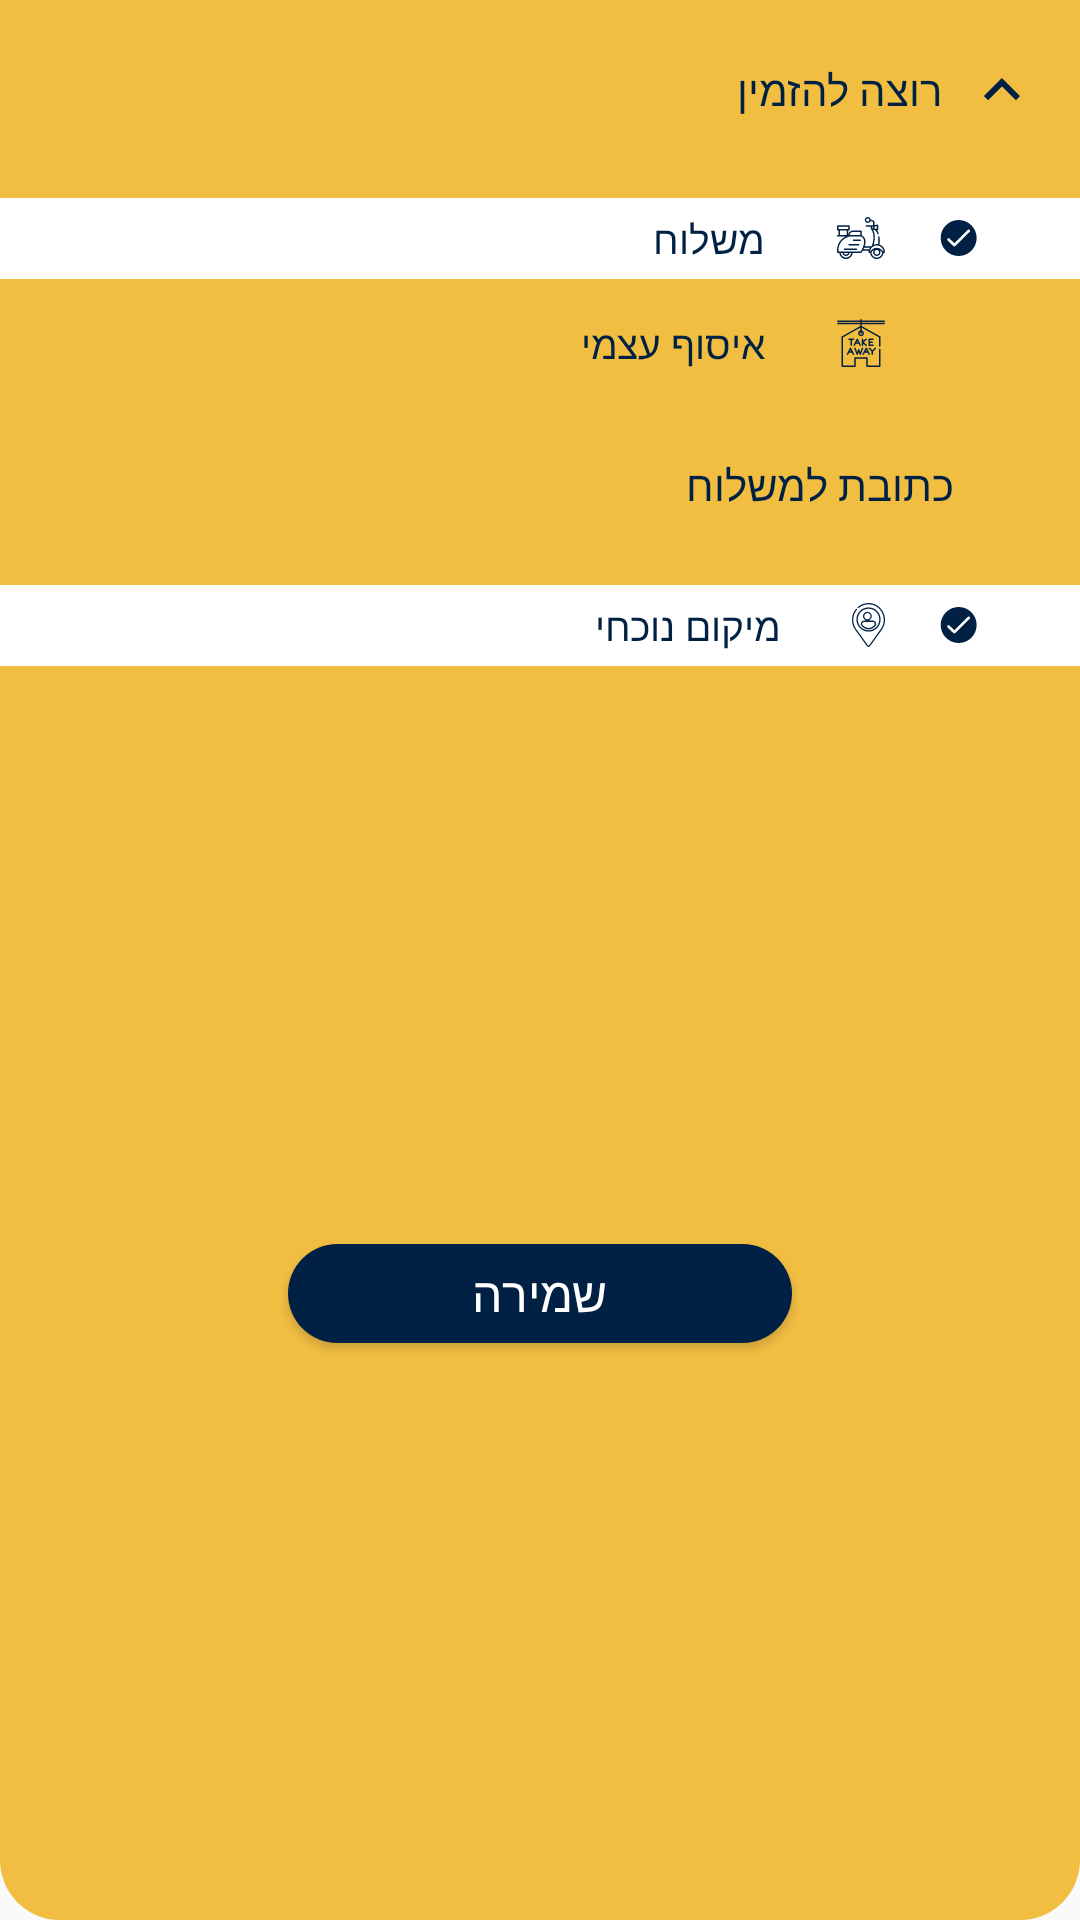

Write the Android layout XML for this screen, with the resource values it uses.
<!-- AndroidManifest.xml: application theme Theme.AppCompat.Light.NoActionBar -->
<!-- res/layout/address_list_from_top_screen_layout.xml -->
<?xml version="1.0" encoding="utf-8"?>
<androidx.constraintlayout.widget.ConstraintLayout xmlns:android="http://schemas.android.com/apk/res/android"
    xmlns:app="http://schemas.android.com/apk/res-auto"
    xmlns:tools="http://schemas.android.com/tools"
    android:layout_width="match_parent"
    android:layout_height="wrap_content"
    android:background="@drawable/filter_background_layout"
    android:layoutDirection="rtl">


    <LinearLayout
        android:id="@+id/linear_layout_head_area_address_list_from_to_screen_layout"
        android:layout_width="match_parent"
        android:layout_height="wrap_content"
        android:layout_marginTop="18dp"
        android:gravity="right"
        android:layoutDirection="rtl"
        android:orientation="horizontal"
        app:layout_constraintTop_toTopOf="parent">


        <ImageButton
            android:id="@+id/open_my_address_pop_up_image_btn_address_pop_up_window"
            android:layout_width="24dp"
            android:layout_height="24dp"
            android:layout_marginRight="14dp"
            android:background="@drawable/ic_baseline_keyboard_arrow_down_24"
            android:backgroundTint="@color/custom_blue"
            android:rotation="180" />


        <TextView
            android:layout_width="wrap_content"
            android:layout_height="wrap_content"
            android:layout_gravity="center"
            android:layout_marginRight="8dp"
            android:fontFamily="@font/assistant_bold"
            android:text="רוצה להזמין"
            android:textColor="@color/custom_blue" />


    </LinearLayout>


    <RadioGroup
        android:id="@+id/way_of_delivery_radio_group_address_list_pop_up_window"
        android:layout_width="match_parent"
        android:layout_height="wrap_content"
        android:layout_marginTop="24dp"
        android:gravity="center"
        android:layoutDirection="rtl"
        android:orientation="vertical"
        app:layout_constraintTop_toBottomOf="@+id/linear_layout_head_area_address_list_from_to_screen_layout">


        <RadioButton
            android:id="@+id/delivery_way_to_deliver_radio_btn_address_list_pop_up_window"
            android:layout_width="match_parent"
            android:layout_height="27dp"
            android:button="@drawable/radio_button_inset"
            android:checked="true"
            android:drawableRight="@drawable/ic_icon_delivery_top_screen"
            android:drawablePadding="24dp"
            android:fontFamily="@font/assistant_regular"
            android:background="@drawable/radio_button_background_top_screen_customize"
            android:layoutDirection="rtl"
            android:paddingRight="18dp"
            android:text="משלוח"
            android:textColor="@color/custom_blue"
            android:textSize="13sp" />


        <RadioButton
            android:id="@+id/self_take_way_to_deliver_radio_btn_address_list_pop_up_window"
            android:layout_width="match_parent"
            android:layout_height="27dp"
            android:layout_marginTop="8dp"
            android:button="@drawable/radio_button_inset"
            android:checked="false"
            android:drawableRight="@drawable/ic_self_take_icon"
            android:drawablePadding="24dp"
            android:fontFamily="@font/assistant_regular"
            android:background="@drawable/radio_button_background_top_screen_customize"
            android:layoutDirection="rtl"
            android:paddingRight="18dp"
            android:text="איסוף עצמי"
            android:textColor="@color/custom_blue"
            android:textSize="13sp" />


    </RadioGroup>


    <TextView
        android:id="@+id/address_list_head_line_text_view_address_list_pop_up_window"
        android:layout_width="wrap_content"
        android:layout_height="wrap_content"
        android:layout_gravity="center"
        android:layout_marginTop="24dp"
        android:layout_marginRight="42dp"
        android:fontFamily="@font/assistant_bold"
        android:text="כתובת למשלוח"
        android:textColor="@color/custom_blue"
        app:layout_constraintRight_toRightOf="parent"
        app:layout_constraintTop_toBottomOf="@+id/way_of_delivery_radio_group_address_list_pop_up_window" />


    <RadioGroup
        android:id="@+id/list_of_address_radio_group_address_list_pop_up_window"
        android:layout_width="match_parent"
        android:layout_height="wrap_content"
        android:layout_marginTop="24dp"
        android:gravity="center"
        android:layoutDirection="rtl"
        android:orientation="vertical"
        app:layout_constraintTop_toBottomOf="@+id/address_list_head_line_text_view_address_list_pop_up_window">


        <RadioButton
            android:id="@+id/my_location_address_to_deliver_radio_btn_address_list_pop_up_window"
            android:layout_width="match_parent"
            android:layout_height="27dp"
            android:button="@drawable/radio_button_inset"
            android:checked="true"
            android:drawableRight="@drawable/ic_icon_my_location"
            android:drawablePadding="24dp"
            android:fontFamily="@font/assistant_regular"
            android:background="@drawable/radio_button_background_top_screen_customize"
            android:layoutDirection="rtl"
            android:paddingRight="18dp"
            android:text="מיקום נוכחי"
            android:textColor="@color/custom_blue"
            android:textSize="13sp" />





































    </RadioGroup>


    <Button
        android:id="@+id/save_btn_address_list_pop_up_window"
        android:layout_width="168dp"
        android:layout_height="33dp"
        android:layout_marginTop="42dp"
        android:layout_marginBottom="42dp"
        android:background="@drawable/btn_sign_in_clicked_background"
        android:fontFamily="@font/assistant_bold"
        android:text="שמירה"
        android:textColor="@drawable/btn_sign_in_clicked_text_view_opposite"
        android:textSize="16sp"
        app:layout_constraintBottom_toBottomOf="parent"
        app:layout_constraintEnd_toEndOf="parent"
        app:layout_constraintStart_toStartOf="parent"
        app:layout_constraintTop_toBottomOf="@+id/list_of_address_radio_group_address_list_pop_up_window" />

</androidx.constraintlayout.widget.ConstraintLayout>
<!-- resources referenced by this layout -->
<resources>
  <color name="custom_blue">#002144</color>
  <!-- drawable btn_sign_in_clicked_background (drawable) -->
  <?xml version="1.0" encoding="utf-8"?>
  <selector xmlns:android="http://schemas.android.com/apk/res/android">
      <item
          android:state_focused="true"
          android:state_pressed="false"
          android:drawable="@drawable/blue_rounded_custom_btn" />
  
      <item
          android:state_focused="true"
          android:state_pressed="true"
          android:drawable="@drawable/yellow_rounded_custom_btn" />
  
      <item android:drawable="@drawable/blue_rounded_custom_btn" />
  </selector>
  <!-- drawable btn_sign_in_clicked_text_view_opposite (drawable) -->
  <?xml version="1.0" encoding="utf-8"?>
  <selector xmlns:android="http://schemas.android.com/apk/res/android">
      <item
          android:state_focused="true"
          android:state_pressed="true"
          android:color="@color/custom_blue"/>
  
      <item
          android:state_focused="false"
          android:state_pressed="false"
          android:color="@color/white" />
  
      <item android:color="@color/white" />
  </selector>
  <!-- drawable filter_background_layout (drawable) -->
  <?xml version="1.0" encoding="utf-8"?>
  <shape xmlns:android="http://schemas.android.com/apk/res/android">
  
  
      <corners android:bottomLeftRadius="20dp" android:bottomRightRadius="20dp"/>
      <solid android:color="@color/custom_yellow"/>
  
  
  </shape>
  <!-- drawable ic_baseline_keyboard_arrow_down_24 (drawable) -->
  <vector android:height="1dp" android:tint="#FFFFFF"
      android:viewportHeight="24" android:viewportWidth="24"
      android:width="1dp" xmlns:android="http://schemas.android.com/apk/res/android">
      <path android:fillColor="@android:color/white" android:pathData="M7.41,8.59L12,13.17l4.59,-4.58L18,10l-6,6 -6,-6 1.41,-1.41z"/>
  </vector>
  <!-- drawable radio_button_background_top_screen_customize (drawable) -->
  <?xml version="1.0" encoding="utf-8"?>
  <selector xmlns:android="http://schemas.android.com/apk/res/android">
  
      <item android:drawable="@color/white" android:state_checked="true"/>
      <item android:drawable="@color/custom_yellow" android:state_checked="false"/>
      <item android:drawable="@color/custom_yellow"/>
  
  
  </selector>
  <!-- drawable radio_button_inset (drawable) -->
  <?xml version="1.0" encoding="utf-8"?>
  <inset xmlns:android="http://schemas.android.com/apk/res/android">
  
      <inset xmlns:android="http://schemas.android.com/apk/res/android"
          android:drawable="@drawable/radio_button_address_top_screen_customize"
          android:insetRight="34dp"/>
  
  </inset>
  <!-- drawable blue_rounded_custom_btn (drawable) -->
  <?xml version="1.0" encoding="utf-8"?>
  <shape xmlns:android="http://schemas.android.com/apk/res/android">
  
  
      <corners android:radius="16.5dp"/>
  
  
      <solid android:color="#002144"/>
  
  
  </shape>
  <!-- drawable yellow_rounded_custom_btn (drawable) -->
  <?xml version="1.0" encoding="utf-8"?>
  <shape xmlns:android="http://schemas.android.com/apk/res/android">
  
  
      <corners android:radius="16.5dp"/>
  
  
      <solid android:color="@color/custom_yellow"/>
  
  
  </shape>
  <color name="white">#FFFFFFFF</color>
  <color name="custom_yellow">#f2be42</color>
  <!-- drawable radio_button_address_top_screen_customize (drawable) -->
  <?xml version="1.0" encoding="utf-8"?>
  <selector xmlns:android="http://schemas.android.com/apk/res/android">
  
      <item android:drawable="@drawable/ic_custom_check" android:state_checked="true"/>
      <item android:drawable="@drawable/ic_custom_check_dissapeare" android:state_checked="false"/>
      <item android:drawable="@drawable/ic_custom_check_dissapeare"/>
  
  
  </selector>
</resources>
